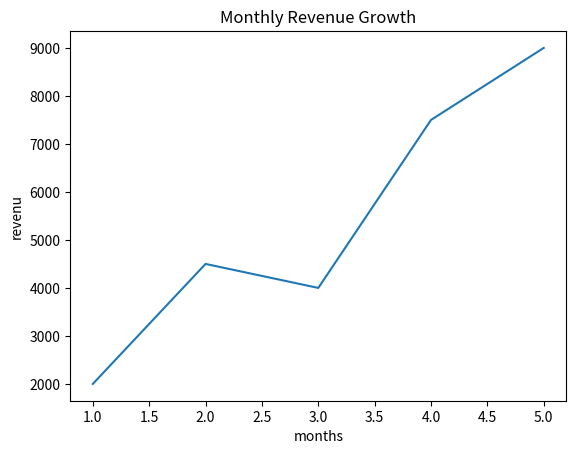

Recreate this plot in Python.
import matplotlib.pyplot as plt
plt.title("Monthly Revenue Growth")
months = [1, 2, 3, 4, 5]
revenue = [2000, 4500, 4000, 7500, 9000]
plt.xlabel("months")
plt.ylabel("revenu")
plt.plot(months,revenue)
plt.show()
